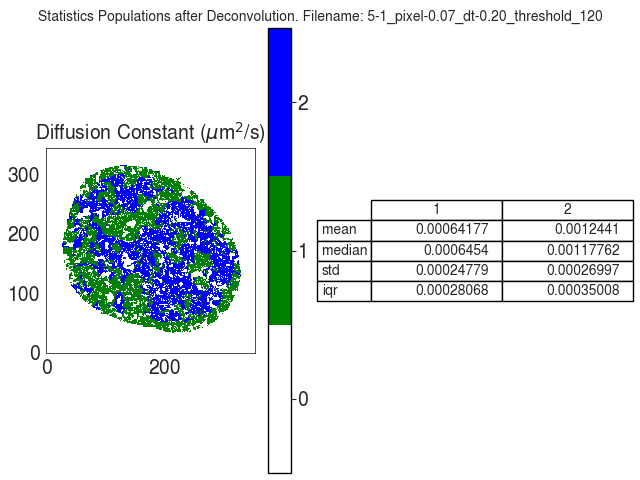

Values plotted in this chart, from the file beside it:
D
, 1, 2
mean, 0.0006418, 0.001244
median, 0.0006454, 0.001178
std, 0.0002478, 0.00027
iqr, 0.0002807, 0.0003501
